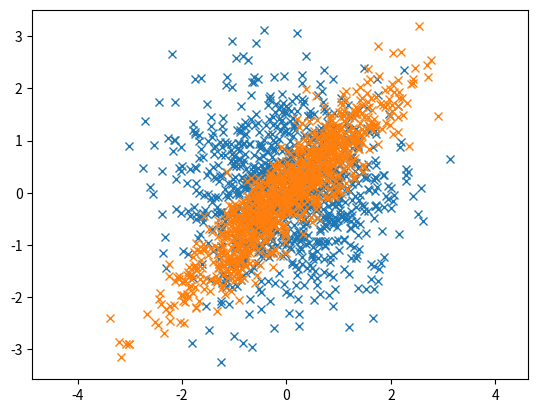

Python code for this plot:


# author: Hamidreza Nademi
# student number: 9725824

import numpy as np
import matplotlib.pyplot as plt
from functools import reduce


def plot_figure(array_x, array_y):
    """Plot figure"""
    plt.plot(array_x, array_y, 'x')
    plt.axis('equal')
    print(calculate_covariance(array_x, array_y))
    plt.show()


def calculate_covariance(array_x, array_y):
    """ Calculate covariance by hand"""
    # Question 2:
    k = 1000
    # calculate sum of x
    sum_x = reduce((lambda x, y: x+y), array_x)
    # calculate sum of y
    sum_y = reduce((lambda x, y: x+y), array_y)

    # calculate mean for x and y
    mean_x, mean_y = sum_x/k, sum_y/k

    # create an empty 2*2 matrix for new covariance
    t = np.zeros((2, 2), dtype=float)

    # calculate covariance matrix
    
    for i in range(0, k):
        t[0, 0] = t[0, 0]+(array_x[i]-mean_x)*(array_x[i]-mean_x)
        t[0, 1] = t[0, 1]+(array_x[i]-mean_x)*(array_y[i]-mean_y)
        t[1, 0] = t[1, 0]+(array_y[i]-mean_y)*(array_x[i]-mean_x)
        t[1, 1] = t[1, 1]+(array_y[i]-mean_y)*(array_y[i]-mean_y)
    t = t/k
    return t


def main():
    cov_figure1 = [[1, 0], [0, 1]]  # diagonal covariance
    cov_figure2 = [[1, 0.9], [0.9, 1]]  # diagonal covariance

    mean = [0, 0]  # mean or avreage
    k = 1000  # number of samples to generate

    x_figure1, y_figure1 = np.random.multivariate_normal(
        mean, cov_figure1, k).T
    x_figure2, y_figure2 = np.random.multivariate_normal(
        mean, cov_figure2, k).T

    plot_figure(x_figure1, y_figure1)
    plot_figure(x_figure2, y_figure2)


main()
